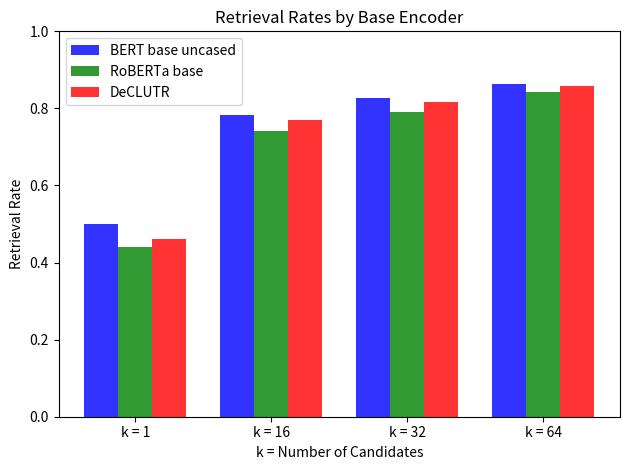

Here is the Python script that generated this plot: (Note: this script raises an exception after producing the figure.)
import os

import matplotlib.pyplot as plt
import numpy as np

# data to plot
n_groups = 4
retrieval_rate_bert = (0.4992, 0.7839, 0.8262, 0.8643)
retrieval_rate_roberta = (0.4401, 0.7413, 0.7903, 0.8423)
retrieval_rate_declutr = (0.4606, 0.771, 0.8172, 0.8587)

# create plot
fig, ax = plt.subplots()
index = np.arange(n_groups)
bar_width = 0.25
opacity = 0.8

rects1 = plt.bar(index, retrieval_rate_bert, bar_width,
                 alpha=opacity,
                 color='b',
                 label='BERT base uncased')

rects2 = plt.bar(index + bar_width, retrieval_rate_roberta, bar_width,
                 alpha=opacity,
                 color='g',
                 label='RoBERTa base')

rects3 = plt.bar(index + 2 * bar_width, retrieval_rate_declutr, bar_width,
                 alpha=opacity,
                 color='r',
                 label='DeCLUTR')

plt.xlabel('k = Number of Candidates')
plt.ylabel('Retrieval Rate')
plt.title('Retrieval Rates by Base Encoder')
plt.xticks(index + bar_width, ('k = 1', 'k = 16', 'k = 32', 'k = 64'))
plt.legend()
plt.ylim(0, 1)
plt.tight_layout()
plot_file_path = os.path.join(os.path.dirname(os.path.abspath(__file__)), '../static/retrieval_rates_bar_chart.png')
if os.path.isfile(plot_file_path):
    os.remove(plot_file_path)
plt.savefig(plot_file_path)
plt.draw()
plt.waitforbuttonpress(0)
plt.close()
